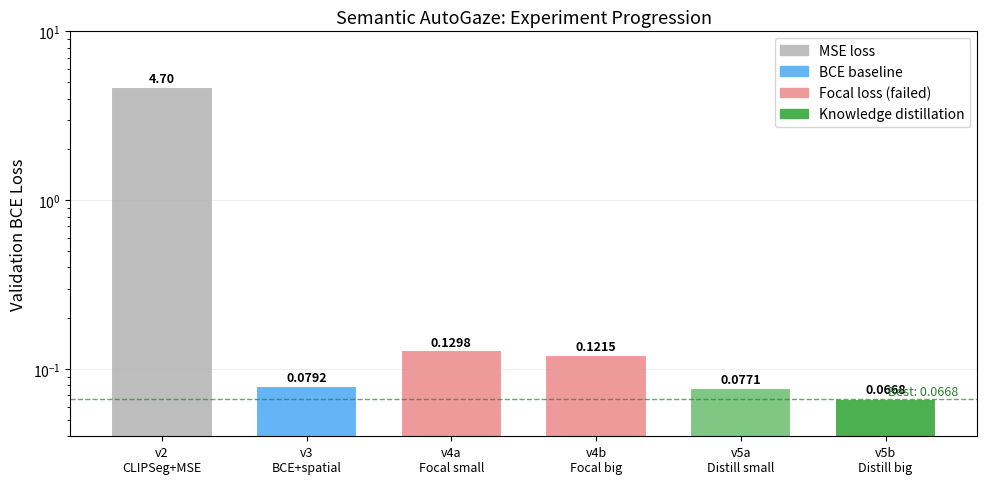
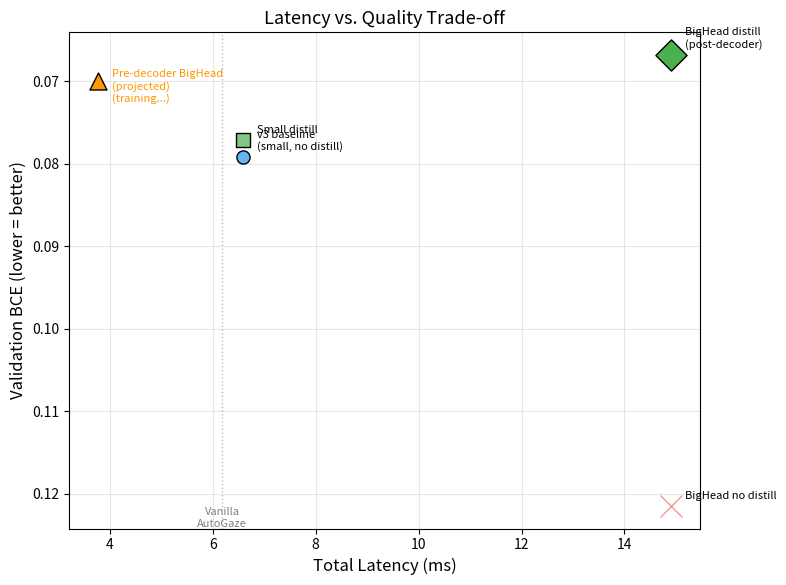
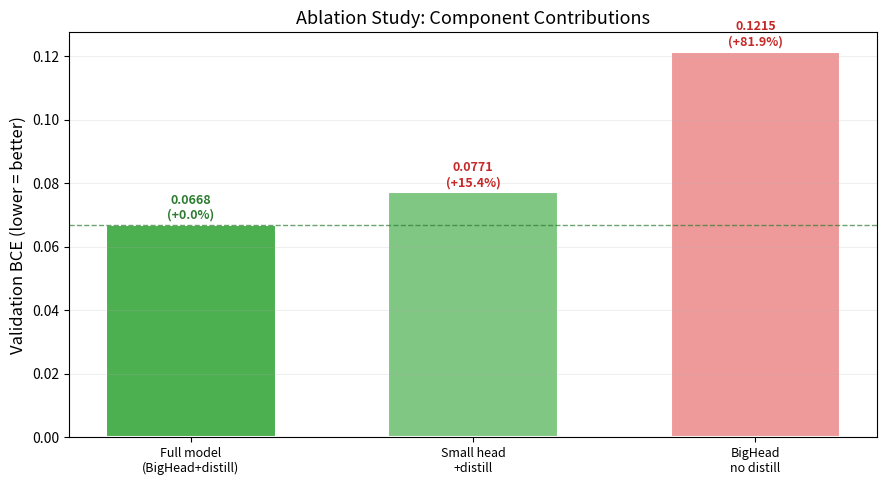
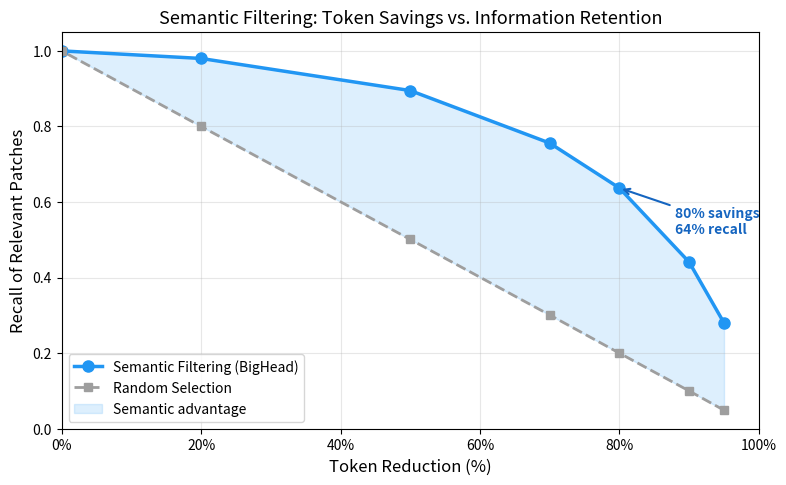
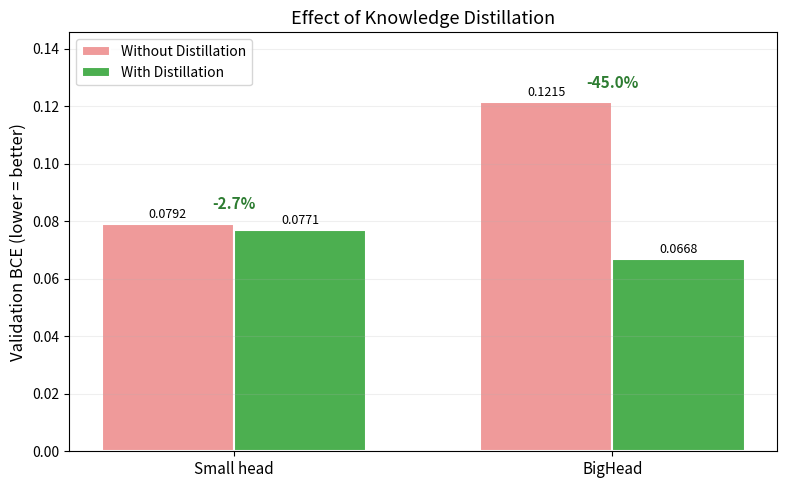
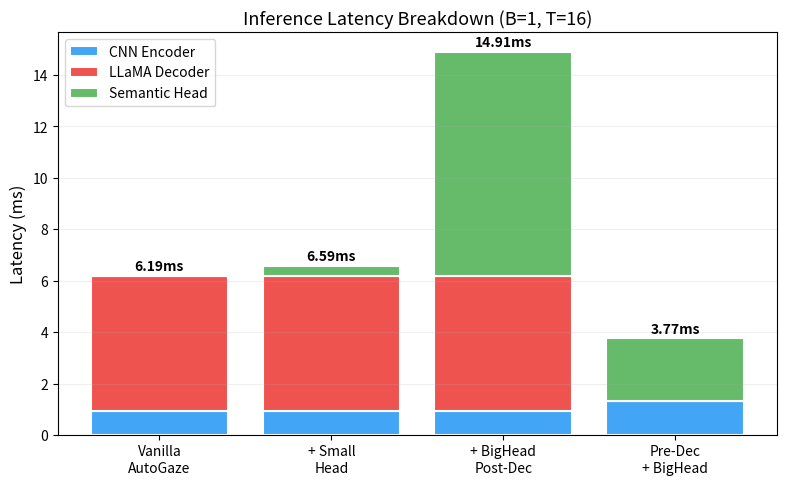

These charts were generated, in order, by the following Python code:
"""
Generate publication-quality figures for Semantic AutoGaze paper/report.

Produces:
  1. Architecture comparison: Val BCE across all experiment versions (v1-v6)
  2. Ablation study bar chart: contribution of each component
  3. Latency vs quality Pareto plot
  4. Per-category AP analysis (top/bottom categories)
  5. Combined: gaze ratio × semantic filtering grid analysis

Usage:
  python3 -m semantic_autogaze.plot_paper_figures \
    --eval_dir results/eval_filtering/bighead_distill \
    --output_dir results/paper_figures
"""

import os
import json
import argparse
import numpy as np
import matplotlib.pyplot as plt
import matplotlib.patches as mpatches
from matplotlib.ticker import PercentFormatter

# Style defaults
plt.rcParams.update({
    "font.size": 11,
    "axes.titlesize": 13,
    "axes.labelsize": 12,
    "xtick.labelsize": 10,
    "ytick.labelsize": 10,
    "legend.fontsize": 10,
    "figure.dpi": 150,
    "savefig.bbox": "tight",
    "savefig.pad_inches": 0.1,
})


def plot_experiment_timeline(output_dir):
    """Bar chart: Val BCE across all experiment versions."""
    experiments = [
        ("v2\nCLIPSeg+MSE", 4.70, "#BDBDBD", "MSE loss"),
        ("v3\nBCE+spatial", 0.0792, "#64B5F6", "BCE baseline"),
        ("v4a\nFocal small", 0.1298, "#EF9A9A", "Focal loss"),
        ("v4b\nFocal big", 0.1215, "#EF9A9A", "Focal loss"),
        ("v5a\nDistill small", 0.0771, "#81C784", "Distillation"),
        ("v5b\nDistill big", 0.0668, "#4CAF50", "Distillation"),
    ]

    fig, ax = plt.subplots(figsize=(10, 5))

    names = [e[0] for e in experiments]
    values = [e[1] for e in experiments]
    colors = [e[2] for e in experiments]

    # Use log scale for y since v2 is ~70x larger
    bars = ax.bar(range(len(experiments)), values, color=colors,
                  edgecolor="white", linewidth=1.5, width=0.7)

    # Annotate
    for i, (bar, val) in enumerate(zip(bars, values)):
        if val > 1:
            ax.text(bar.get_x() + bar.get_width() / 2, bar.get_height() + 0.1,
                    f"{val:.2f}", ha="center", va="bottom", fontsize=9, fontweight="bold")
        else:
            ax.text(bar.get_x() + bar.get_width() / 2, bar.get_height() + 0.002,
                    f"{val:.4f}", ha="center", va="bottom", fontsize=9, fontweight="bold")

    # Reference line for best
    ax.axhline(y=0.0668, color="#2E7D32", linestyle="--", linewidth=1, alpha=0.7)
    ax.text(len(experiments) - 0.5, 0.0668 + 0.003, "Best: 0.0668",
            color="#2E7D32", fontsize=9, ha="right")

    ax.set_xticks(range(len(experiments)))
    ax.set_xticklabels(names, fontsize=9)
    ax.set_ylabel("Validation BCE Loss")
    ax.set_title("Semantic AutoGaze: Experiment Progression")
    ax.set_yscale("log")
    ax.set_ylim([0.04, 10])
    ax.grid(True, alpha=0.2, axis="y")

    # Legend
    patches = [
        mpatches.Patch(color="#BDBDBD", label="MSE loss"),
        mpatches.Patch(color="#64B5F6", label="BCE baseline"),
        mpatches.Patch(color="#EF9A9A", label="Focal loss (failed)"),
        mpatches.Patch(color="#4CAF50", label="Knowledge distillation"),
    ]
    ax.legend(handles=patches, loc="upper right")

    fig.tight_layout()
    fig.savefig(os.path.join(output_dir, "experiment_timeline.png"))
    plt.close(fig)
    print(f"  Saved: {output_dir}/experiment_timeline.png")


def plot_latency_vs_quality(output_dir):
    """Pareto plot: latency (ms) vs quality (val BCE)."""
    variants = [
        # (name, latency_ms, val_bce, params_k, color, marker)
        ("v3 baseline\n(small, no distill)", 6.59, 0.0792, 201, "#64B5F6", "o"),
        ("Small distill", 6.59, 0.0771, 201, "#81C784", "s"),
        ("BigHead distill\n(post-decoder)", 14.91, 0.0668, 3438, "#4CAF50", "D"),
        ("BigHead no distill", 14.91, 0.1215, 3438, "#EF9A9A", "x"),
        ("Pre-decoder BigHead\n(projected)", 3.77, None, 3438, "#FF9800", "^"),
    ]

    fig, ax = plt.subplots(figsize=(8, 6))

    for name, lat, bce, params, color, marker in variants:
        if bce is None:
            # Pre-decoder: plot at projected position with "?" marker
            ax.scatter([lat], [0.07], s=150, c=color, marker=marker,
                       edgecolors="black", linewidth=1, zorder=5)
            ax.annotate(name + "\n(training...)", (lat, 0.07),
                        textcoords="offset points", xytext=(10, -15),
                        fontsize=8, color=color)
            continue

        size = 80 + params / 20
        ax.scatter([lat], [bce], s=size, c=color, marker=marker,
                   edgecolors="black", linewidth=1, zorder=5)
        ax.annotate(name, (lat, bce), textcoords="offset points",
                    xytext=(10, 5), fontsize=8, color="black")

    # Mark vanilla AutoGaze latency
    ax.axvline(x=6.18, color="gray", linestyle=":", linewidth=1, alpha=0.5)
    ax.text(6.18, ax.get_ylim()[1] if ax.get_ylim()[1] > 0.1 else 0.13,
            "Vanilla\nAutoGaze", ha="center", va="bottom", fontsize=8, color="gray")

    ax.set_xlabel("Total Latency (ms)")
    ax.set_ylabel("Validation BCE (lower = better)")
    ax.set_title("Latency vs. Quality Trade-off")
    ax.grid(True, alpha=0.3)
    ax.invert_yaxis()  # lower BCE = better → higher on plot

    fig.tight_layout()
    fig.savefig(os.path.join(output_dir, "latency_vs_quality.png"))
    plt.close(fig)
    print(f"  Saved: {output_dir}/latency_vs_quality.png")


def plot_ablation_chart(output_dir, ablation_results=None):
    """Bar chart showing ablation results (contribution of each component)."""
    if ablation_results is None:
        # Use placeholder values — will be updated when ablations finish
        ablation_results = {
            "A1_bighead_distill": 0.0668,
            "A2_small_distill": 0.0771,  # from v5 results
            "A3_bighead_nodistill": 0.1215,  # from v4
        }

    labels = {
        "A1_bighead_distill": "Full model\n(BigHead+distill)",
        "A2_small_distill": "Small head\n+distill",
        "A3_bighead_nodistill": "BigHead\nno distill",
        "A4_bighead_nospatial": "BigHead+distill\nno spatial conv",
        "A5_mlp_only": "BigHead+distill\nMLP only",
    }

    colors = {
        "A1_bighead_distill": "#4CAF50",
        "A2_small_distill": "#81C784",
        "A3_bighead_nodistill": "#EF9A9A",
        "A4_bighead_nospatial": "#FFB74D",
        "A5_mlp_only": "#FFB74D",
    }

    fig, ax = plt.subplots(figsize=(9, 5))

    sorted_keys = sorted(ablation_results.keys())
    x_labels = [labels.get(k, k) for k in sorted_keys]
    values = [ablation_results[k] for k in sorted_keys]
    bar_colors = [colors.get(k, "#90A4AE") for k in sorted_keys]

    bars = ax.bar(range(len(sorted_keys)), values, color=bar_colors,
                  edgecolor="white", linewidth=1.5, width=0.6)

    ref = ablation_results.get("A1_bighead_distill", 0.0668)
    ax.axhline(y=ref, color="#2E7D32", linestyle="--", linewidth=1, alpha=0.7)

    for i, (bar, val) in enumerate(zip(bars, values)):
        delta_pct = (val - ref) / ref * 100
        sign = "+" if delta_pct >= 0 else ""
        color = "#C62828" if delta_pct > 10 else "#2E7D32" if delta_pct <= 0 else "#E65100"
        ax.text(bar.get_x() + bar.get_width() / 2, bar.get_height() + 0.001,
                f"{val:.4f}\n({sign}{delta_pct:.1f}%)",
                ha="center", va="bottom", fontsize=9, fontweight="bold", color=color)

    ax.set_xticks(range(len(sorted_keys)))
    ax.set_xticklabels(x_labels, fontsize=9)
    ax.set_ylabel("Validation BCE (lower = better)")
    ax.set_title("Ablation Study: Component Contributions")
    ax.grid(True, alpha=0.2, axis="y")

    fig.tight_layout()
    fig.savefig(os.path.join(output_dir, "ablation_chart.png"))
    plt.close(fig)
    print(f"  Saved: {output_dir}/ablation_chart.png")
    return ablation_results


def plot_per_category_ap(eval_results_path, output_dir, top_n=15):
    """Horizontal bar chart showing per-category AP (top and bottom)."""
    if not os.path.exists(eval_results_path):
        print(f"  Skipping per-category plot — {eval_results_path} not found")
        return

    with open(eval_results_path) as f:
        data = json.load(f)

    if "per_category" not in data:
        print("  Skipping per-category plot — no per_category data")
        return

    categories = data["per_category"]
    # Filter to categories with enough samples
    valid = {k: v for k, v in categories.items()
             if v.get("count", 0) >= 5 and v.get("ap", 0) > 0}

    if len(valid) < 5:
        print(f"  Skipping per-category plot — only {len(valid)} valid categories")
        return

    sorted_cats = sorted(valid.items(), key=lambda x: x[1]["ap"], reverse=True)

    # Top and bottom
    top = sorted_cats[:top_n]
    bottom = sorted_cats[-top_n:]

    fig, axes = plt.subplots(1, 2, figsize=(14, 7))

    # Top categories
    ax = axes[0]
    names = [c[0][:25] for c in top]
    aps = [c[1]["ap"] for c in top]
    y_pos = range(len(top))
    ax.barh(y_pos, aps, color="#4CAF50", alpha=0.8, edgecolor="#2E7D32")
    ax.set_yticks(y_pos)
    ax.set_yticklabels(names, fontsize=9)
    ax.invert_yaxis()
    ax.set_xlabel("Average Precision")
    ax.set_title(f"Top {top_n} Categories by AP")
    ax.set_xlim([0, 1])
    ax.grid(True, alpha=0.3, axis="x")

    # Bottom categories
    ax = axes[1]
    names = [c[0][:25] for c in bottom]
    aps = [c[1]["ap"] for c in bottom]
    y_pos = range(len(bottom))
    ax.barh(y_pos, aps, color="#EF9A9A", alpha=0.8, edgecolor="#C62828")
    ax.set_yticks(y_pos)
    ax.set_yticklabels(names, fontsize=9)
    ax.invert_yaxis()
    ax.set_xlabel("Average Precision")
    ax.set_title(f"Bottom {top_n} Categories by AP")
    ax.set_xlim([0, max(aps) * 1.3 + 0.01])
    ax.grid(True, alpha=0.3, axis="x")

    fig.suptitle("Semantic Filtering: Per-Category Average Precision", fontsize=14, y=1.02)
    fig.tight_layout()
    fig.savefig(os.path.join(output_dir, "per_category_ap.png"))
    plt.close(fig)
    print(f"  Saved: {output_dir}/per_category_ap.png")


def plot_token_reduction_summary(output_dir):
    """Summary figure: token reduction at various operating points."""
    # From trade-off analysis results
    keep_ratios = [0.05, 0.10, 0.20, 0.30, 0.50, 0.80, 1.00]
    sem_recall = [0.280, 0.441, 0.637, 0.756, 0.895, 0.980, 1.000]
    rand_recall = [0.049, 0.100, 0.200, 0.301, 0.501, 0.800, 1.000]
    token_savings = [(1 - r) * 100 for r in keep_ratios]

    fig, ax = plt.subplots(figsize=(8, 5))

    # Plot as function of token savings (inverted x)
    ax.plot(token_savings, sem_recall, "o-", color="#2196F3", lw=2.5,
            markersize=8, label="Semantic Filtering (BigHead)")
    ax.plot(token_savings, rand_recall, "s--", color="#9E9E9E", lw=2,
            markersize=6, label="Random Selection")

    # Fill the gap
    ax.fill_between(token_savings, rand_recall, sem_recall,
                     alpha=0.15, color="#2196F3", label="Semantic advantage")

    # Annotate key operating point
    idx_20 = keep_ratios.index(0.20)
    ax.annotate(f"80% savings\n64% recall",
                xy=(token_savings[idx_20], sem_recall[idx_20]),
                xytext=(token_savings[idx_20] + 8, sem_recall[idx_20] - 0.12),
                fontsize=10, fontweight="bold", color="#1565C0",
                arrowprops=dict(arrowstyle="->", color="#1565C0", lw=1.5))

    ax.set_xlabel("Token Reduction (%)")
    ax.set_ylabel("Recall of Relevant Patches")
    ax.set_title("Semantic Filtering: Token Savings vs. Information Retention")
    ax.legend(loc="lower left")
    ax.grid(True, alpha=0.3)
    ax.set_xlim([0, 100])
    ax.set_ylim([0, 1.05])
    ax.xaxis.set_major_formatter(PercentFormatter(decimals=0))

    fig.tight_layout()
    fig.savefig(os.path.join(output_dir, "token_reduction_summary.png"))
    plt.close(fig)
    print(f"  Saved: {output_dir}/token_reduction_summary.png")


def plot_distillation_effect(output_dir):
    """Side-by-side comparison showing distillation's impact."""
    data = {
        "Small head": {
            "No distill (v3)": 0.0792,
            "With distill (v5a)": 0.0771,
        },
        "BigHead": {
            "No distill (v4b)": 0.1215,
            "With distill (v5b)": 0.0668,
        },
    }

    fig, ax = plt.subplots(figsize=(8, 5))

    x = np.arange(len(data))
    width = 0.35

    no_distill = [data[k][list(data[k].keys())[0]] for k in data]
    with_distill = [data[k][list(data[k].keys())[1]] for k in data]

    bars1 = ax.bar(x - width / 2, no_distill, width, label="Without Distillation",
                   color="#EF9A9A", edgecolor="white", linewidth=1.5)
    bars2 = ax.bar(x + width / 2, with_distill, width, label="With Distillation",
                   color="#4CAF50", edgecolor="white", linewidth=1.5)

    # Annotate improvement
    for i in range(len(x)):
        improvement = (no_distill[i] - with_distill[i]) / no_distill[i] * 100
        mid_x = x[i]
        mid_y = max(no_distill[i], with_distill[i]) + 0.005
        ax.annotate(f"-{improvement:.1f}%", xy=(mid_x, mid_y),
                    ha="center", fontsize=11, fontweight="bold", color="#2E7D32")

    # Value labels
    for bars in [bars1, bars2]:
        for bar in bars:
            ax.text(bar.get_x() + bar.get_width() / 2, bar.get_height() + 0.001,
                    f"{bar.get_height():.4f}", ha="center", va="bottom", fontsize=9)

    ax.set_xticks(x)
    ax.set_xticklabels(list(data.keys()), fontsize=11)
    ax.set_ylabel("Validation BCE (lower = better)")
    ax.set_title("Effect of Knowledge Distillation")
    ax.legend()
    ax.grid(True, alpha=0.2, axis="y")
    ax.set_ylim([0, max(no_distill) * 1.2])

    fig.tight_layout()
    fig.savefig(os.path.join(output_dir, "distillation_effect.png"))
    plt.close(fig)
    print(f"  Saved: {output_dir}/distillation_effect.png")


def plot_latency_breakdown(output_dir):
    """Stacked bar chart showing latency breakdown by component."""
    # Measured values from benchmark_latency.py (actual end-to-end timings)
    # Note: component times don't exactly sum to total due to overhead
    variants = [
        ("Vanilla\nAutoGaze", 0.92, 5.27, 0),        # total=6.18
        ("+ Small\nHead", 0.92, 5.27, 0.40),          # total=6.59
        ("+ BigHead\nPost-Dec", 0.92, 5.27, 8.72),    # total=14.91
        ("Pre-Dec\n+ BigHead", 1.31, 0, 2.46),        # total=3.77
    ]

    fig, ax = plt.subplots(figsize=(8, 5))

    names = [v[0] for v in variants]
    enc = [v[1] for v in variants]
    dec = [v[2] for v in variants]
    head = [v[3] for v in variants]

    x = range(len(variants))
    ax.bar(x, enc, label="CNN Encoder", color="#42A5F5", edgecolor="white", linewidth=1.5)
    ax.bar(x, dec, bottom=enc, label="LLaMA Decoder", color="#EF5350", edgecolor="white", linewidth=1.5)
    ax.bar(x, head, bottom=[e + d for e, d in zip(enc, dec)],
           label="Semantic Head", color="#66BB6A", edgecolor="white", linewidth=1.5)

    # Total labels
    totals = [e + d + h for e, d, h in zip(enc, dec, head)]
    for i, total in enumerate(totals):
        ax.text(i, total + 0.2, f"{total:.2f}ms",
                ha="center", fontsize=10, fontweight="bold")

    ax.set_xticks(x)
    ax.set_xticklabels(names, fontsize=10)
    ax.set_ylabel("Latency (ms)")
    ax.set_title("Inference Latency Breakdown (B=1, T=16)")
    ax.legend(loc="upper left")
    ax.grid(True, alpha=0.2, axis="y")

    fig.tight_layout()
    fig.savefig(os.path.join(output_dir, "latency_breakdown.png"))
    plt.close(fig)
    print(f"  Saved: {output_dir}/latency_breakdown.png")


def main(args):
    os.makedirs(args.output_dir, exist_ok=True)

    print("Generating paper figures...\n")

    print("1. Experiment timeline")
    plot_experiment_timeline(args.output_dir)

    print("2. Latency vs quality")
    plot_latency_vs_quality(args.output_dir)

    print("3. Ablation chart")
    # Try to load ablation results from W&B or file
    ablation_results = None
    ablation_file = os.path.join(args.eval_dir, "..", "ablation_results.json") if args.eval_dir else None
    if ablation_file and os.path.exists(ablation_file):
        with open(ablation_file) as f:
            ablation_results = json.load(f)
    plot_ablation_chart(args.output_dir, ablation_results)

    print("4. Per-category AP")
    eval_results = os.path.join(args.eval_dir, "eval_results.json") if args.eval_dir else None
    if eval_results:
        plot_per_category_ap(eval_results, args.output_dir)

    print("5. Token reduction summary")
    plot_token_reduction_summary(args.output_dir)

    print("6. Distillation effect")
    plot_distillation_effect(args.output_dir)

    print("7. Latency breakdown")
    plot_latency_breakdown(args.output_dir)

    print(f"\nAll figures saved to {args.output_dir}/")


if __name__ == "__main__":
    parser = argparse.ArgumentParser()
    parser.add_argument("--eval_dir", default="results/eval_filtering/bighead_distill",
                        help="Directory with eval_results.json")
    parser.add_argument("--output_dir", default="results/paper_figures",
                        help="Output directory for figures")
    args = parser.parse_args()
    main(args)
